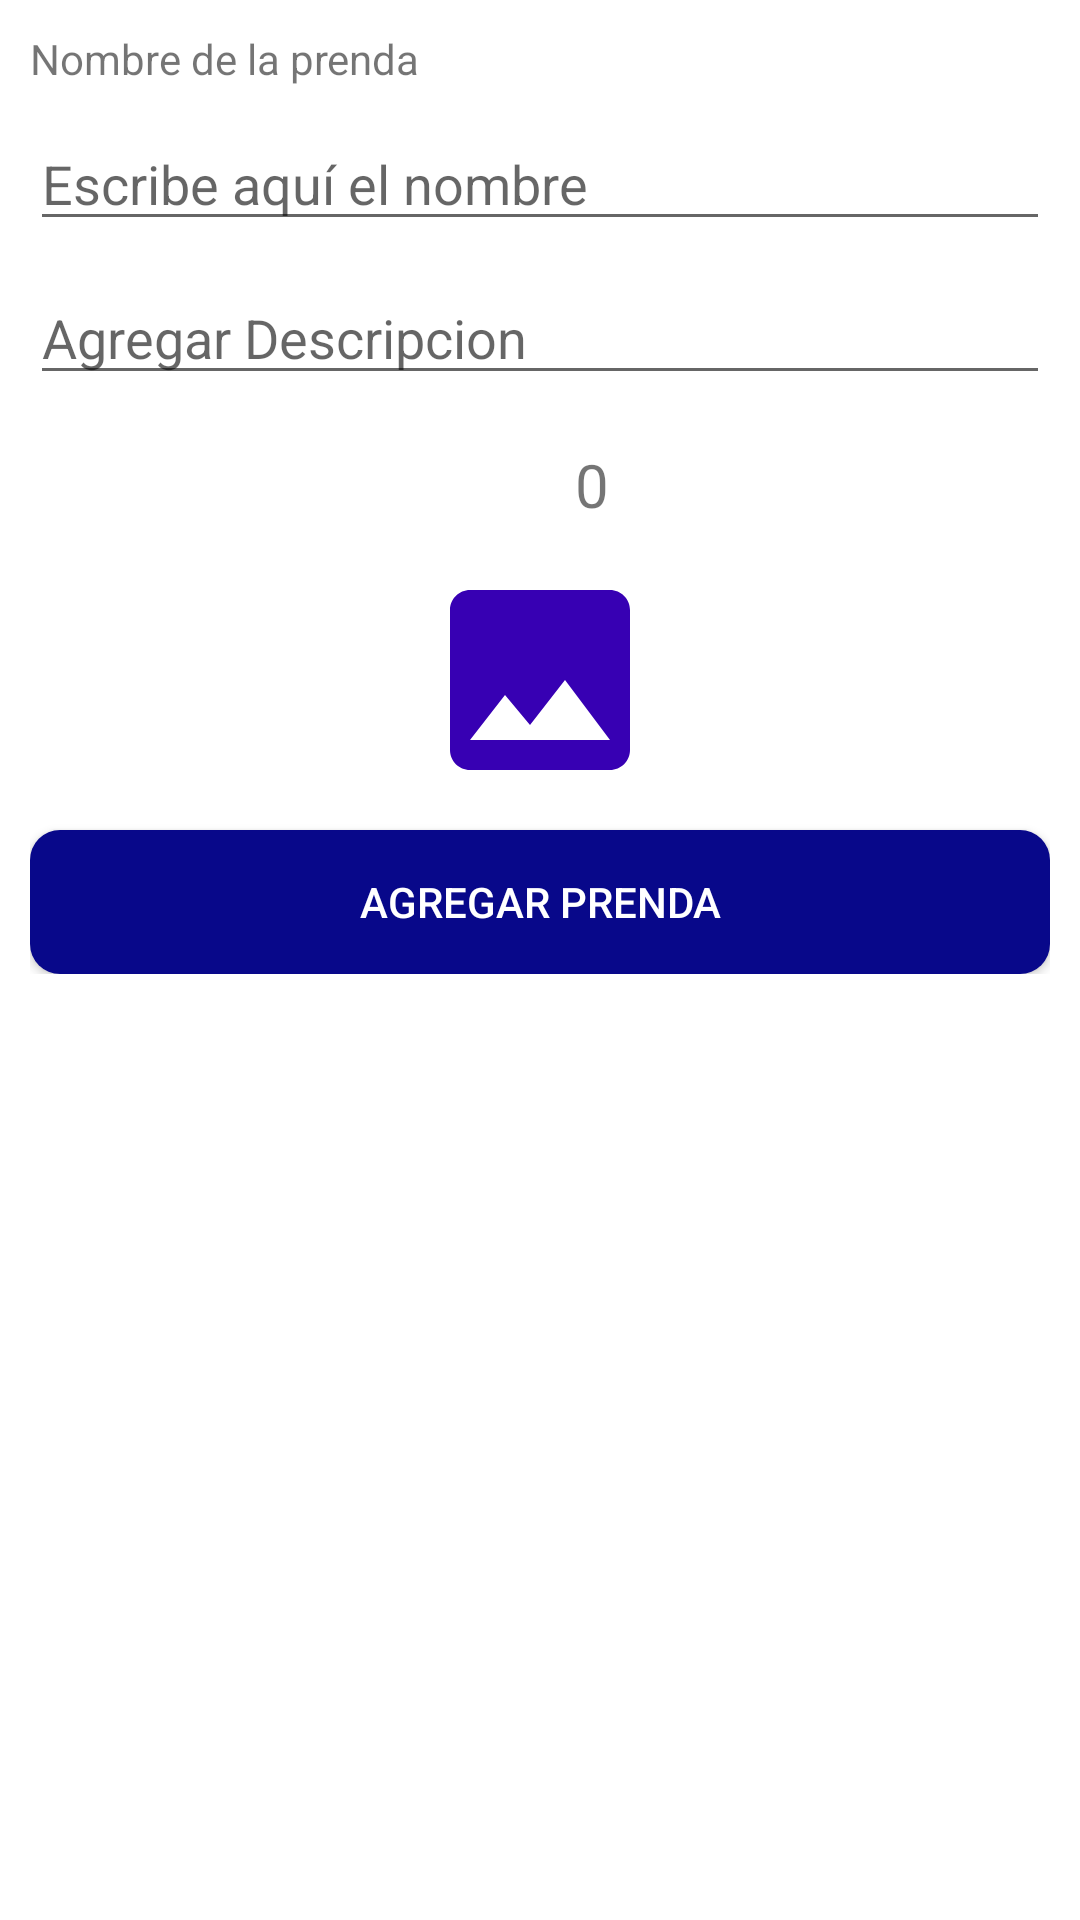

Write the Android layout XML for this screen, with the resource values it uses.
<!-- AndroidManifest.xml: application theme AppTheme -->
<!-- res/layout/activity_agregar_verano.xml -->
<?xml version="1.0" encoding="utf-8"?>
<RelativeLayout
    xmlns:android="http://schemas.android.com/apk/res/android"
    xmlns:app="http://schemas.android.com/apk/res-auto"
    xmlns:tools="http://schemas.android.com/tools"
    android:layout_width="match_parent"
    android:layout_height="match_parent"
    android:background="@color/white"
    tools:context=".CategoriasAdministrador.PrimaveraA.AgregarPrimavera">

    <androidx.appcompat.widget.LinearLayoutCompat
        android:layout_width="match_parent"
        android:layout_height="wrap_content"
        android:orientation="vertical"
        android:padding="10dp">

        <androidx.appcompat.widget.LinearLayoutCompat
            android:layout_width="match_parent"
            android:layout_height="wrap_content"
            android:orientation="vertical">

            
            <TextView
                android:layout_width="wrap_content"
                android:layout_height="wrap_content"
                android:text="@string/NombreTXTVerano">

            </TextView>

            
            <EditText
                android:id="@+id/NombreVerano"
                android:layout_width="match_parent"
                android:layout_height="wrap_content"
                android:layout_marginTop="10dp"
                android:hint="@string/NombreVerano"
                android:inputType="textCapWords|textAutoCorrect">

            </EditText>

            
            <EditText
                android:id="@+id/DescripcionPrendaVer"
                android:layout_width="match_parent"
                android:layout_height="wrap_content"
                android:layout_marginTop="10dp"
                android:hint="@string/DescripcionPrendaVer"
                android:inputType="textCapWords|textAutoCorrect">

            </EditText>

            
            <androidx.appcompat.widget.LinearLayoutCompat
                android:layout_width="match_parent"
                android:layout_height="wrap_content"
                android:layout_marginTop="15dp"
                android:gravity="center"
                android:orientation="horizontal">

                
                <androidx.constraintlayout.utils.widget.ImageFilterView
                    android:layout_width="25dp"
                    android:layout_height="30dp"
                    android:src="@drawable/vista_ico">

                </androidx.constraintlayout.utils.widget.ImageFilterView>

                
                <TextView
                    android:id="@+id/VistaVerano"
                    android:layout_width="wrap_content"
                    android:layout_height="wrap_content"
                    android:layout_marginStart="10dp"
                    android:text="@string/VistaVerano"
                    android:textSize="20sp">

                </TextView>

            </androidx.appcompat.widget.LinearLayoutCompat>

        </androidx.appcompat.widget.LinearLayoutCompat>

        
        <androidx.appcompat.widget.AppCompatImageView
            android:id="@+id/ImagenPrendaVer"
            android:layout_width="80dp"
            android:layout_height="80dp"
            android:layout_gravity="center"
            android:layout_marginTop="10dp"
            android:src="@drawable/imagen_ico">

        </androidx.appcompat.widget.AppCompatImageView>

        
        <Button
            android:id="@+id/AgregarPrendaVer"
            android:layout_width="match_parent"
            android:layout_height="wrap_content"
            android:layout_marginTop="10dp"
            android:background="@drawable/btn_personalizado"
            android:text="@string/AgregarPrendaVer"
            android:textColor="@color/white">

        </Button>

    </androidx.appcompat.widget.LinearLayoutCompat>

</RelativeLayout>
<!-- resources referenced by this layout -->
<resources>
  <color name="white">#FFFFFFFF</color>
  <!-- drawable btn_personalizado (drawable) -->
  <?xml version="1.0" encoding="utf-8"?>
  <ripple xmlns:android="http://schemas.android.com/apk/res/android" android:color="@color/ColorPrimary">
  
      <item>
          <shape
              android:shape="rectangle">
              <solid
                  android:color="@color/ColorPrimaryDark">
              </solid>
              <corners
                  android:radius="10dp">
  
              </corners>
  
          </shape>
      </item>
  </ripple>
  <!-- drawable imagen_ico (drawable-anydpi) -->
  <vector xmlns:android="http://schemas.android.com/apk/res/android"
      android:width="24dp"
      android:height="24dp"
      android:viewportWidth="24"
      android:viewportHeight="24"
      android:tint="@color/design_default_color_primary_dark">
    <path
        android:fillColor="@android:color/white"
        android:pathData="M21,19V5c0,-1.1 -0.9,-2 -2,-2H5c-1.1,0 -2,0.9 -2,2v14c0,1.1 0.9,2 2,2h14c1.1,0 2,-0.9 2,-2zM8.5,13.5l2.5,3.01L14.5,12l4.5,6H5l3.5,-4.5z"/>
  </vector>
  <string name="AgregarPrendaVer">Agregar Prenda</string>
  <string name="DescripcionPrendaVer">Agregar Descripcion</string>
  <string name="NombreTXTVerano">Nombre de la prenda</string>
  <string name="NombreVerano">Escribe aquí el nombre</string>
  <string name="VistaVerano">0</string>
  <style name="AppTheme" parent="Theme.AppCompat.Light.DarkActionBar">
          
          <item name="colorPrimary">@color/ColorPrimary</item>
          <item name="colorPrimaryDark">@color/ColorPrimaryDark</item>
          <item name="colorAccent">@color/ColorAccent</item>
      </style>
  <color name="ColorPrimary">#2E2EFE</color>
  <color name="ColorPrimaryDark">#08088A</color>
  <color name="ColorAccent">#E0ECF8</color>
</resources>
